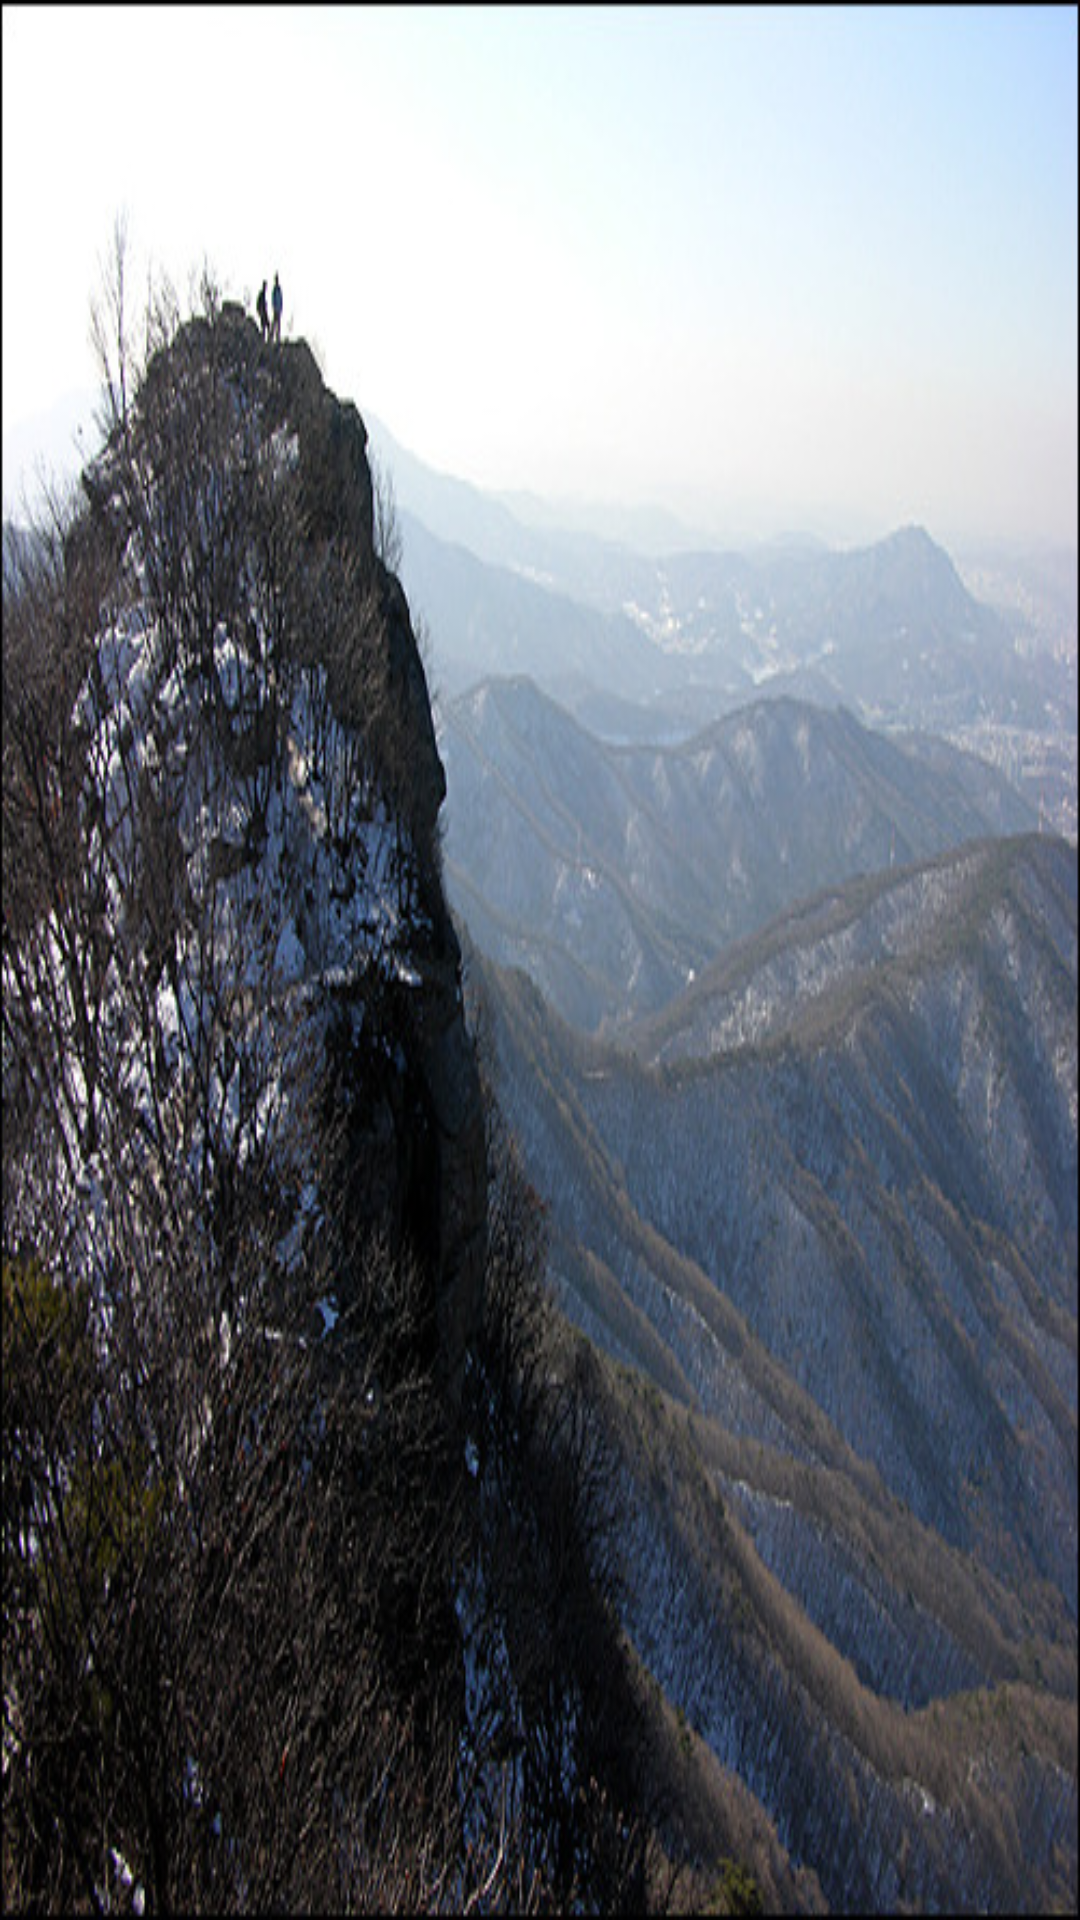

Android layout source for this screen:
<!-- AndroidManifest.xml: application theme android:Theme -->
<!-- res/layout/cwinter.xml -->
<?xml version="1.0" encoding="utf-8"?>
<LinearLayout xmlns:android="http://schemas.android.com/apk/res/android"
    android:orientation="vertical" android:layout_width="match_parent"
    android:layout_height="match_parent">

    <ImageView
        android:layout_width="match_parent"
        android:layout_height="match_parent"
        android:src="@drawable/cwinter"
        android:scaleType="fitXY"/>

</LinearLayout>
<!-- resources referenced by this layout -->
<resources>
  <!-- drawable cwinter: jpg bitmap (drawable-xxhdpi, 112418 bytes) -->
</resources>
